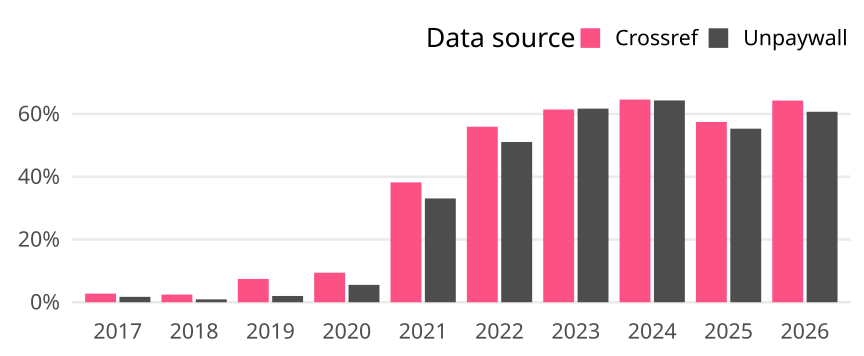

Values plotted in this chart, from the file beside it:
cr_year, cat, article_total, name, oa_articles, oa_share
2017, Germany, 291, Crossref, 8, 0.02749
2017, Germany, 291, Unpaywall, 5, 0.01718
2018, Germany, 326, Crossref, 8, 0.02454
2018, Germany, 326, Unpaywall, 3, 0.009202
2019, Germany, 350, Crossref, 26, 0.07429
2019, Germany, 350, Unpaywall, 7, 0.02
2020, Germany, 361, Crossref, 34, 0.09418
2020, Germany, 361, Unpaywall, 20, 0.0554
2021, Germany, 390, Crossref, 149, 0.3821
2021, Germany, 390, Unpaywall, 129, 0.3308
2022, Germany, 370, Crossref, 207, 0.5595
2022, Germany, 370, Unpaywall, 189, 0.5108
2023, Germany, 363, Crossref, 223, 0.6143
2023, Germany, 363, Unpaywall, 224, 0.6171
2024, Germany, 370, Crossref, 239, 0.6459
2024, Germany, 370, Unpaywall, 238, 0.6432
2025, Germany, 423, Crossref, 243, 0.5745
2025, Germany, 423, Unpaywall, 234, 0.5532
2026, Germany, 56, Crossref, 36, 0.6429
2026, Germany, 56, Unpaywall, 34, 0.6071
